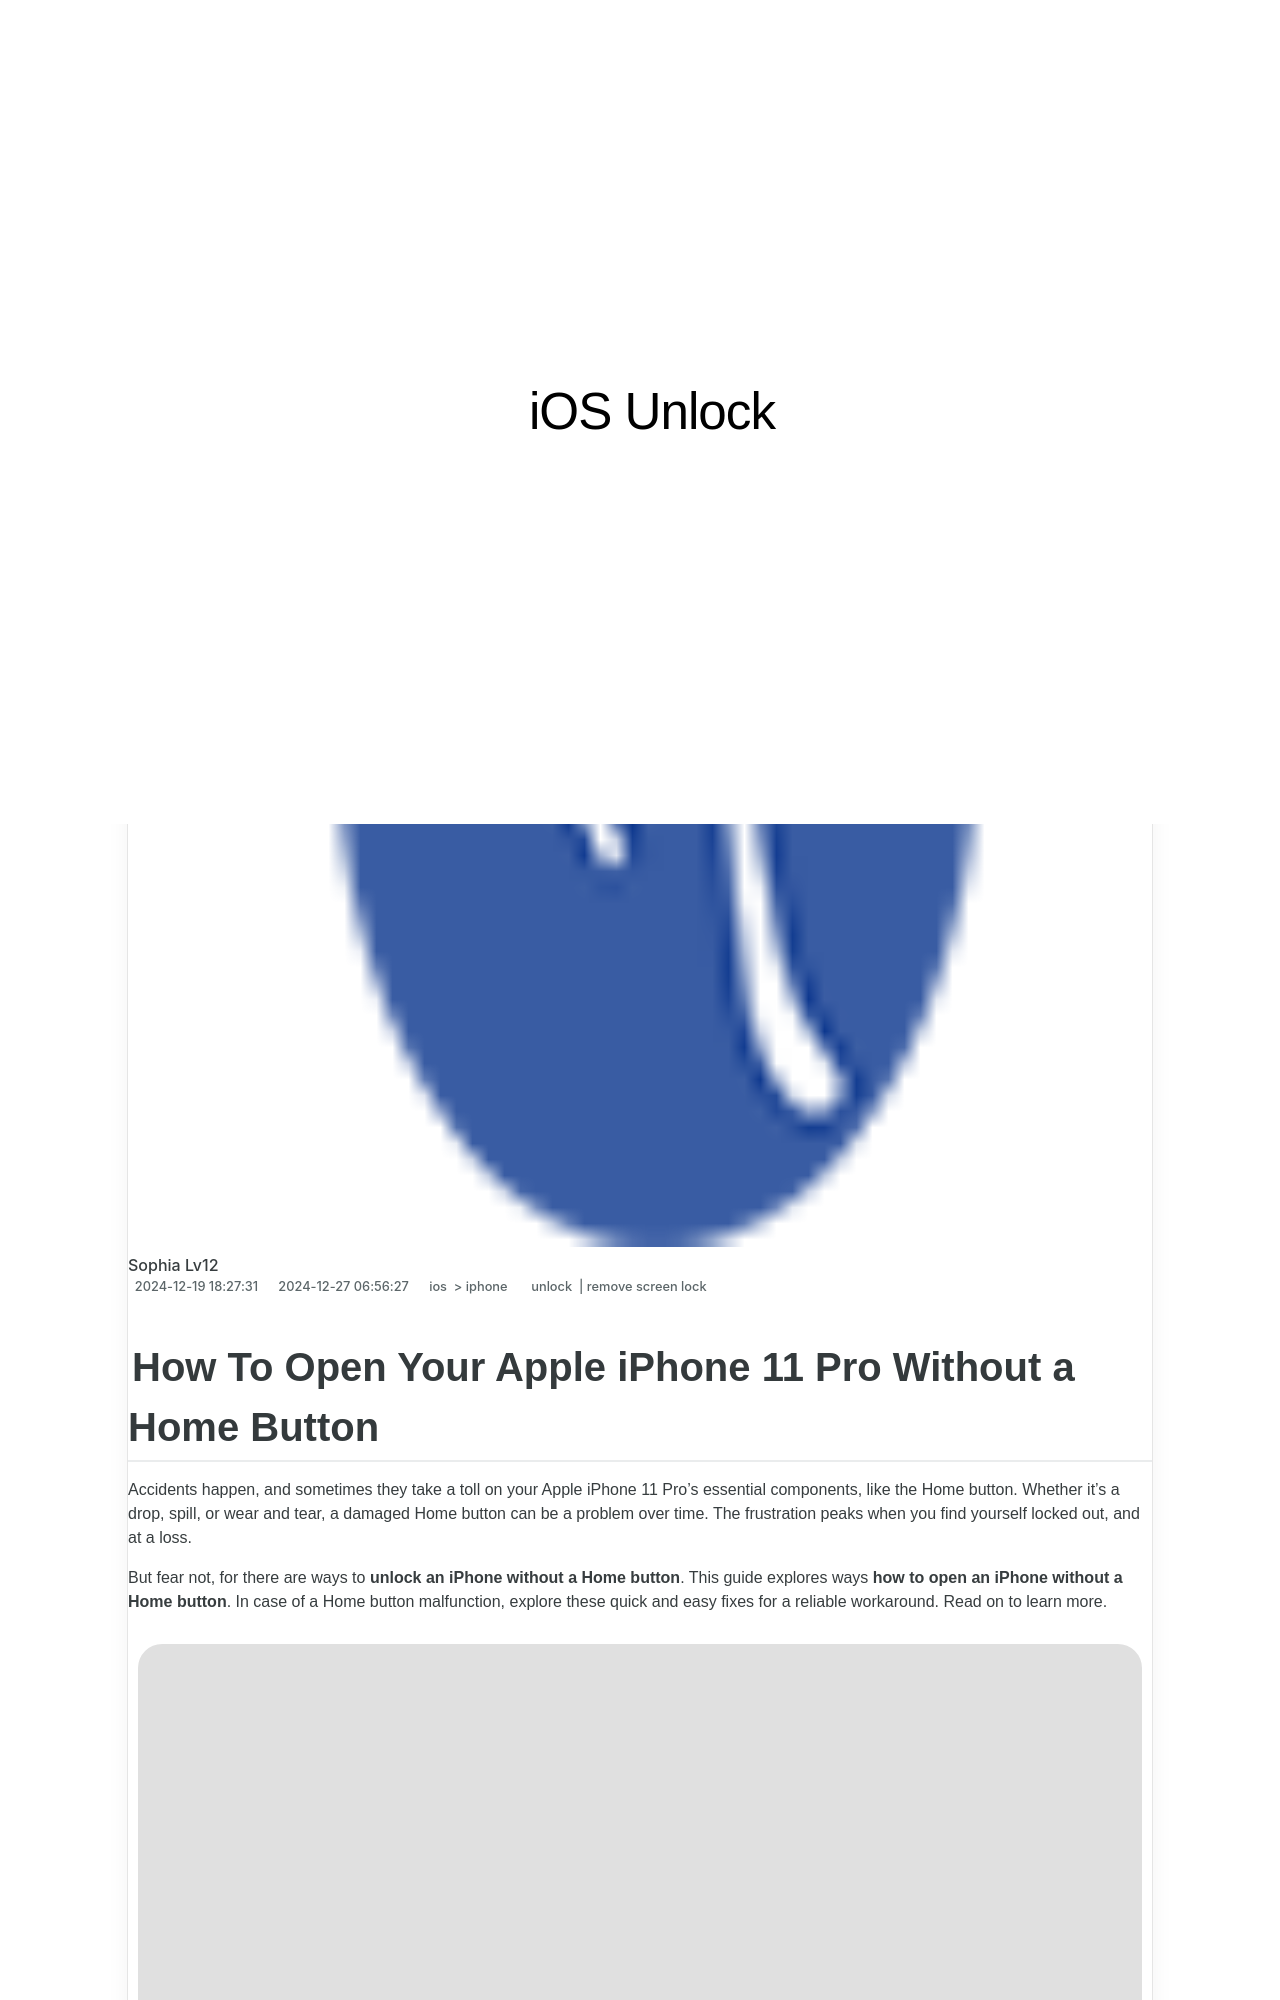

repository: techidaily/site-ios-unlock · page: how-to-open-your-apple-iphone-11-pro-without-a-home-button-by-drfone-ios/index.html · generator: jekyll

---
title: How To Open Your Apple iPhone 11 Pro Without a Home Button
date: 2024-12-19T18:27:31.562Z
updated: 2024-12-27T06:56:27.435Z
tags: 
  - unlock
  - remove screen lock
categories:
  - ios
  - iphone
description: This article describes How To Open Your Apple iPhone 11 Pro Without a Home Button
excerpt: This article describes How To Open Your Apple iPhone 11 Pro Without a Home Button
keywords: unlock iphone 11 12 13 without passcode,disable parental control,change apple id on ipad,how much does unlock a phone cost,forgot iphone pin,iphone passcode not working after update ios 13,change apple id password,iphone locked to owner,remove device supervision from iphone,how to unlock iphone to use usb accessories,ios 17 lock screen,get out of security lockout
thumbnail: https://thmb.techidaily.com/73ab3c04255810df2615a2a01c8a14174dd9b221f2d60ec5b3831dd32989cbba.jpg
---

## How To Open Your Apple iPhone 11 Pro Without a Home Button

Accidents happen, and sometimes they take a toll on your Apple iPhone 11 Pro's essential components, like the Home button. Whether it's a drop, spill, or wear and tear, a damaged Home button can be a problem over time. The frustration peaks when you find yourself locked out, and at a loss.

But fear not, for there are ways to **unlock an iPhone without a Home button**. This guide explores ways **how to open an iPhone without a Home button**. In case of a Home button malfunction, explore these quick and easy fixes for a reliable workaround. Read on to learn more.

![user pressing iphone Home button](https://images.wondershare.com/drfone/article/2024/01/unlock-iphone-without-home-button-01.jpg)

## Part 1. 7 Ways To Unlock iPhone Without Home Button

If your Apple iPhone 11 Pro's Home button is out of commission, don't worry. There are several ways to regain access to your device. Let's explore seven methods on **how to unlock an iPhone without a Home button.**
